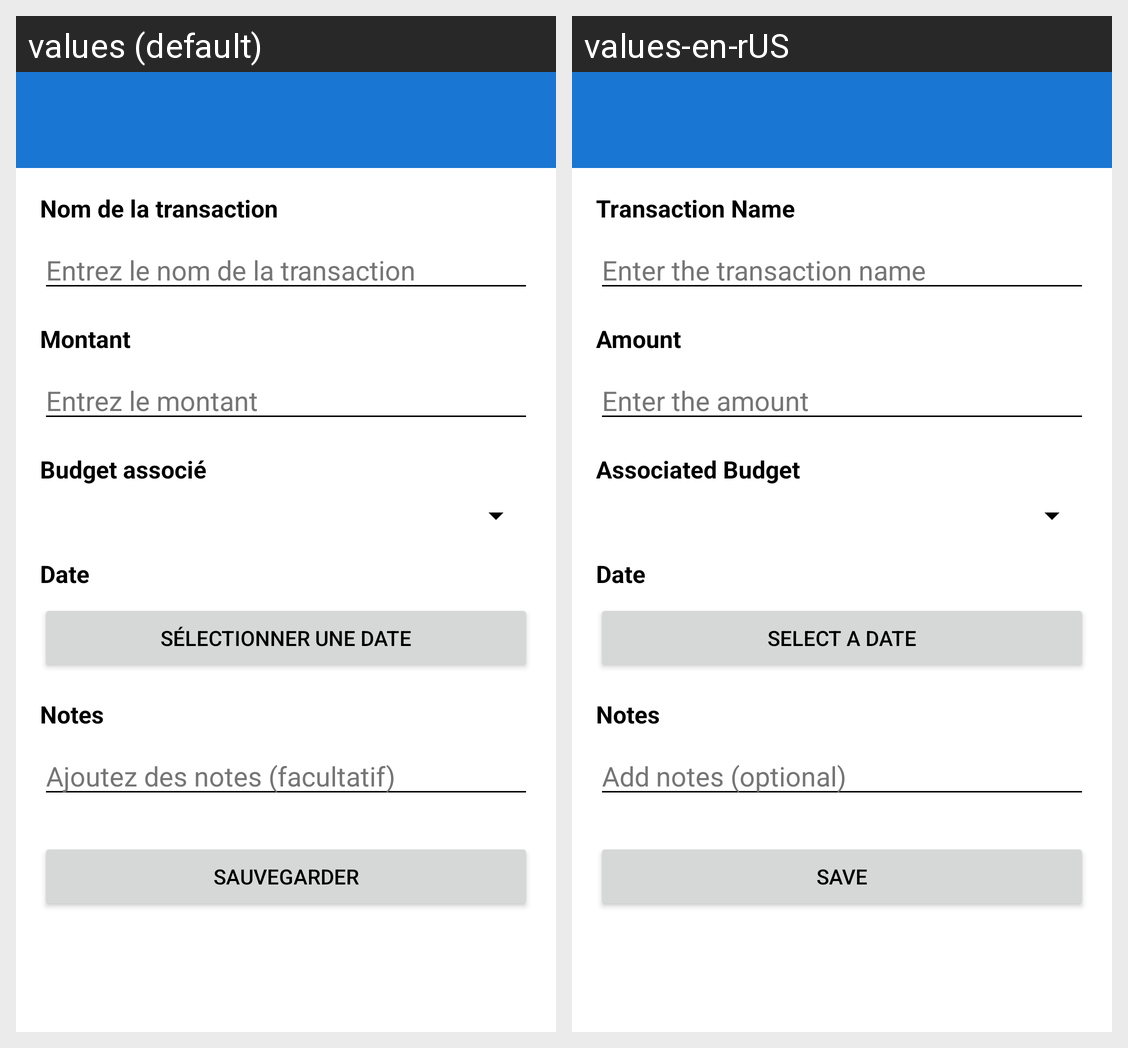

Strings drawn on this Android screen and how each of the app's shown locales translates them:
Android screen res/layout/activity_ajouter_transaction.xml rendered under 2 locales, left to right: values (default), values-en-rUS. Device: Nexus 5 (rendered at 1080×1920; each locale shown at half size, 540×960, under a caption strip naming it); theme Theme.Gestion_Finance.
Strings drawn on this screen, with the default value and each locale's value (text and hints the layout hard-codes, and strings that could not be matched under every locale, appear in the picture but are not listed):

transaction_name
  values: Nom de la transaction
  values-en-rUS: Transaction Name

transaction_name_hint
  values: Entrez le nom de la transaction
  values-en-rUS: Enter the transaction name

transaction_amount
  values: Montant
  values-en-rUS: Amount

transaction_amount_hint
  values: Entrez le montant
  values-en-rUS: Enter the amount

associated_budget
  values: Budget associé
  values-en-rUS: Associated Budget

transaction_date
  values: Date
  values-en-rUS: Date

select_date
  values: Sélectionner une date
  values-en-rUS: Select a date

transaction_notes
  values: Notes
  values-en-rUS: Notes

transaction_notes_hint
  values: Ajoutez des notes (facultatif)
  values-en-rUS: Add notes (optional)

save_transaction
  values: Sauvegarder
  values-en-rUS: Save
